Run: headless pygame with SDL's dummy video driver; simulated clock (each Clock.tick advances the game by its frame time, no real sleeping); random seed 0; keys injected as events and as key.get_pressed() state; no mouse input.
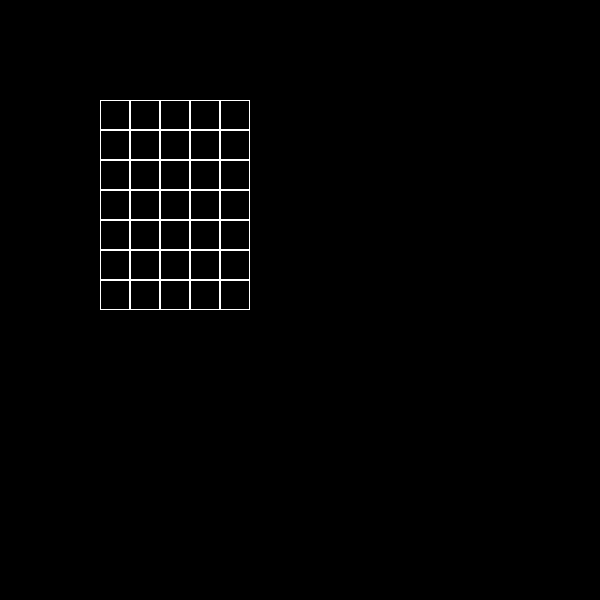
Frame 1 of 4 · flips 1–60 · no input
Frame 2 of 4 · flips 61–180 · tapped SPACE, RETURN · held RIGHT (→), D · screen unchanged from frame 1, image omitted
Frame 3 of 4 · flips 181–300 · held DOWN (↓), S · screen unchanged from frame 2, image omitted
Frame 4 of 4 · flips 301–420 · held LEFT (←), A, UP (↑), W · screen unchanged from frame 3, image omitted

The pygame program that drew these frames:

import pygame
size = 600, 600
screen = pygame.display.set_mode(size)
class Board:
    # создание поля
    def __init__(self, width, height):
        self.width = width
        self.height = height
        self.board = [[0] * width for _ in range(height)]
        # значения по умолчанию
        self.left = 100
        self.top = 100
        self.cell_size = 30
        self.cell_size1 = 60

    # настройка внешнего вида
    def set_view(self, left, top, cell_size):
        self.left = left
        self.top = top
        self.cell_size = cell_size
    def render(self):
        for x in range(self.width):
            for y in range(self.height):
                pygame.draw.rect(screen, pygame.Color('white'), (x * self.cell_size + self.left,
                                 y * self.cell_size + self.top, self.cell_size, self.cell_size), 1)


board = Board(5, 7)
running = True
while running:
    for event in pygame.event.get():
        if event.type == pygame.QUIT:
            running = False
    screen.fill((0, 0, 0))
    board.render()
    pygame.display.flip()
